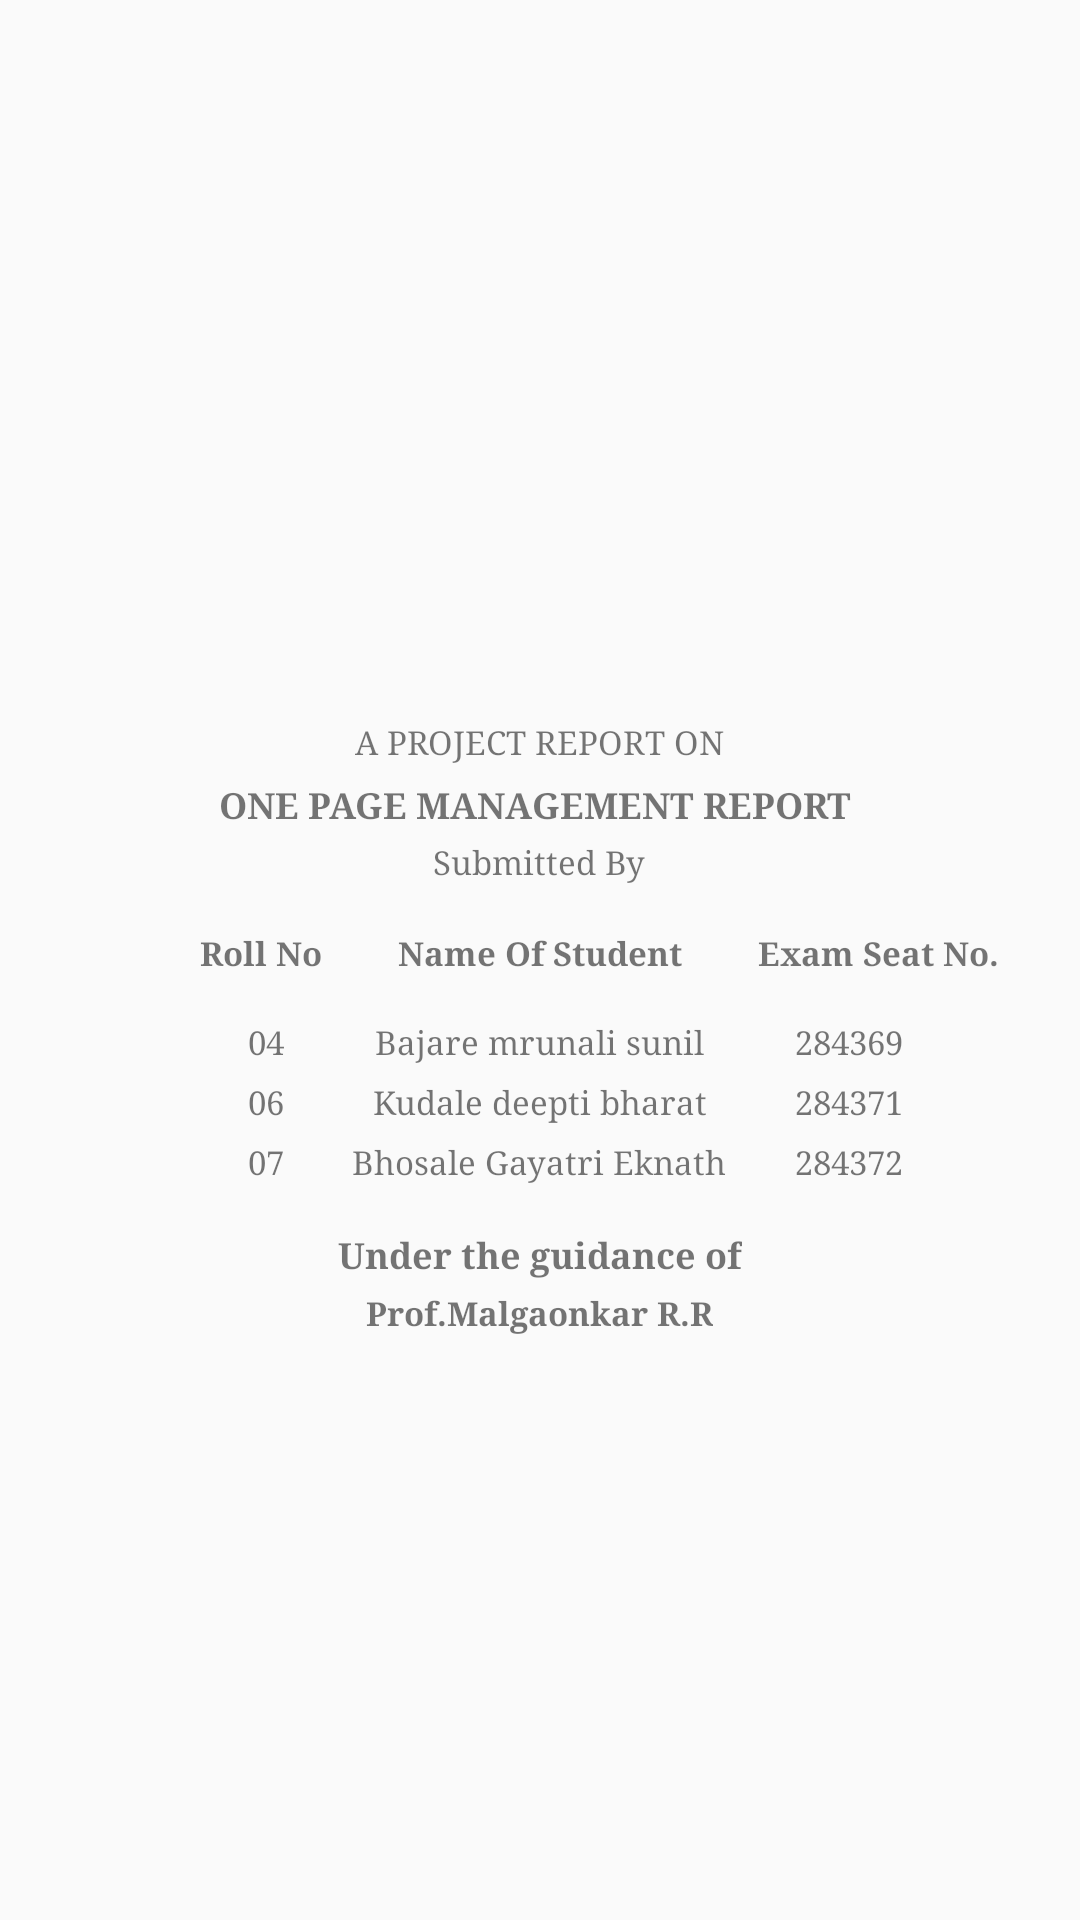

Android layout source for this screen:
<!-- AndroidManifest.xml: activity theme Theme.AppCompat.Light.NoActionBar -->
<!-- res/layout/activity_main.xml -->
<?xml version="1.0" encoding="utf-8"?>
<RelativeLayout xmlns:android="http://schemas.android.com/apk/res/android"
xmlns:app="http://schemas.android.com/apk/res-auto"
xmlns:tools="http://schemas.android.com/tools"
android:layout_width="match_parent"
android:layout_height="match_parent"
tools:context=".MainActivity">

<RelativeLayout
    android:layout_width="match_parent"
    android:layout_height="wrap_content"
    android:layout_centerVertical="true">
    <ImageView
        android:layout_width="100dp"
        android:layout_height="100dp"
        android:id="@+id/msbte_logo"
        android:layout_centerHorizontal="true"
        android:layout_marginTop="50dp"
        android:src="@drawable/jspmslogo"/>
    <TextView
        android:id="@+id/text2"
        android:layout_width="wrap_content"
        android:layout_height="wrap_content"
        android:text="A PROJECT REPORT ON"
        android:fontFamily="serif"
        android:textSize="11dp"
        android:layout_centerHorizontal="true"
        android:layout_alignTop="@+id/msbte_logo"
        android:layout_marginTop="110dp"
        />
    <TextView
        android:id="@+id/text3"
        android:layout_width="wrap_content"
        android:layout_height="wrap_content"
        android:text="ONE PAGE MANAGEMENT REPORT "
        android:fontFamily="serif"
        android:textSize="12dp"
        android:textStyle="bold"
        android:layout_centerHorizontal="true"
        android:layout_alignTop="@+id/text2"
        android:layout_marginTop="20dp"
        />
    <TextView
        android:id="@+id/text4"
        android:layout_width="wrap_content"
        android:layout_height="wrap_content"
        android:text="Submitted By"
        android:fontFamily="serif"
        android:textSize="11dp"
        android:layout_centerHorizontal="true"
        android:layout_alignTop="@+id/text3"
        android:layout_marginTop="20dp"
        />
    <TextView
        android:id="@+id/nameofstudent"
        android:layout_width="wrap_content"
        android:layout_height="wrap_content"
        android:text="Name Of Student"
        android:fontFamily="serif"
        android:textSize="11dp"
        android:textStyle="bold"
        android:layout_centerHorizontal="true"
        android:layout_alignTop="@+id/text4"
        android:layout_marginTop="30dp"
        />
    <TextView
        android:id="@+id/rollno"
        android:layout_width="wrap_content"
        android:layout_height="wrap_content"
        android:text="Roll No"
        android:fontFamily="serif"
        android:textSize="11dp"
        android:textStyle="bold"
        android:layout_alignTop="@+id/text4"
        android:layout_alignRight="@+id/nameofstudent"
        android:layout_marginRight="120dp"
        android:layout_marginTop="30dp"
        />
    <TextView
        android:id="@+id/Examseatno"
        android:layout_width="wrap_content"
        android:layout_height="wrap_content"
        android:text="Exam Seat No."
        android:fontFamily="serif"
        android:textSize="11dp"
        android:textStyle="bold"
        android:layout_alignLeft="@+id/nameofstudent"
        android:layout_alignTop="@+id/text4"
        android:layout_marginLeft="120dp"
        android:layout_marginTop="30dp"
        />

    <TextView
        android:id="@+id/nameofstudent1"
        android:layout_width="wrap_content"
        android:layout_height="wrap_content"
        android:text="Bajare mrunali sunil"
        android:fontFamily="serif"
        android:textSize="11dp"
        android:layout_centerHorizontal="true"
        android:layout_alignTop="@+id/nameofstudent"
        android:layout_marginTop="30dp"
        />
    <TextView
        android:id="@+id/rollno1"
        android:layout_width="wrap_content"
        android:layout_height="wrap_content"
        android:text="04"
        android:fontFamily="serif"
        android:textSize="11dp"
        android:layout_alignTop="@+id/nameofstudent"
        android:layout_alignRight="@+id/nameofstudent1"
        android:layout_marginRight="140dp"
        android:layout_marginTop="30dp"
        />
    <TextView
        android:id="@+id/Examseatno1"
        android:layout_width="wrap_content"
        android:layout_height="wrap_content"
        android:text="284369"
        android:fontFamily="serif"
        android:textSize="11dp"
        android:layout_alignLeft="@+id/nameofstudent1"
        android:layout_alignTop="@+id/nameofstudent"
        android:layout_marginLeft="140dp"
        android:layout_marginTop="30dp"
        />
    <TextView
        android:id="@+id/nameofstudent2"
        android:layout_width="wrap_content"
        android:layout_height="wrap_content"
        android:text="Kudale deepti bharat"
        android:fontFamily="serif"
        android:textSize="11dp"
        android:layout_centerHorizontal="true"
        android:layout_alignTop="@+id/nameofstudent1"
        android:layout_marginTop="20dp"
        />
    <TextView
        android:id="@+id/rollno2"
        android:layout_width="wrap_content"
        android:layout_height="wrap_content"
        android:text="06"
        android:fontFamily="serif"
        android:textSize="11dp"
        android:layout_alignTop="@+id/nameofstudent1"
        android:layout_alignRight="@+id/nameofstudent1"
        android:layout_marginRight="140dp"
        android:layout_marginTop="20dp"
        />
    <TextView
        android:id="@+id/Examseatno2"
        android:layout_width="wrap_content"
        android:layout_height="wrap_content"
        android:text="284371"
        android:fontFamily="serif"
        android:textSize="11dp"
        android:layout_alignLeft="@+id/nameofstudent1"
        android:layout_alignTop="@+id/nameofstudent1"
        android:layout_marginLeft="140dp"
        android:layout_marginTop="20dp"
        />
    <TextView
        android:id="@+id/nameofstudent3"
        android:layout_width="wrap_content"
        android:layout_height="wrap_content"
        android:text="Bhosale Gayatri Eknath"
        android:fontFamily="serif"
        android:textSize="11dp"
        android:layout_centerHorizontal="true"
        android:layout_alignTop="@+id/nameofstudent2"
        android:layout_marginTop="20dp"
        />
    <TextView
        android:id="@+id/rollno3"
        android:layout_width="wrap_content"
        android:layout_height="wrap_content"
        android:text="07"
        android:fontFamily="serif"
        android:textSize="11dp"
        android:layout_alignTop="@+id/nameofstudent2"
        android:layout_alignRight="@+id/nameofstudent1"
        android:layout_marginRight="140dp"
        android:layout_marginTop="20dp"
        />
    <TextView
        android:id="@+id/Examseatno3"
        android:layout_width="wrap_content"
        android:layout_height="wrap_content"
        android:text="284372"
        android:fontFamily="serif"
        android:textSize="11dp"
        android:layout_alignLeft="@+id/nameofstudent1"
        android:layout_alignTop="@+id/nameofstudent2"
        android:layout_marginLeft="140dp"
        android:layout_marginTop="20dp"
        />



    <TextView
        android:id="@+id/text5"
        android:layout_width="wrap_content"
        android:layout_height="wrap_content"
        android:text="Under the guidance of"
        android:fontFamily="serif"
        android:textSize="12dp"
        android:textStyle="bold"
        android:layout_centerHorizontal="true"
        android:layout_alignTop="@+id/nameofstudent3"
        android:layout_marginTop="30dp"
        />
    <TextView
        android:id="@+id/text6"
        android:layout_width="wrap_content"
        android:layout_height="wrap_content"
        android:text="Prof.Malgaonkar R.R"
        android:fontFamily="serif"
        android:textSize="11dp"
        android:textStyle="bold"
        android:layout_centerHorizontal="true"
        android:layout_alignTop="@+id/text5"
        android:layout_marginTop="20dp"
        />
    <ImageView
        android:layout_width="100dp"
        android:layout_height="100dp"
        android:id="@+id/college_logo"
        android:src="@drawable/jsplogo"
        android:layout_alignTop="@id/text6"
        android:layout_marginTop="30dp"
        android:layout_centerHorizontal="true"/>
</RelativeLayout>

</RelativeLayout>
<!-- resources referenced by this layout -->
<resources>

</resources>
